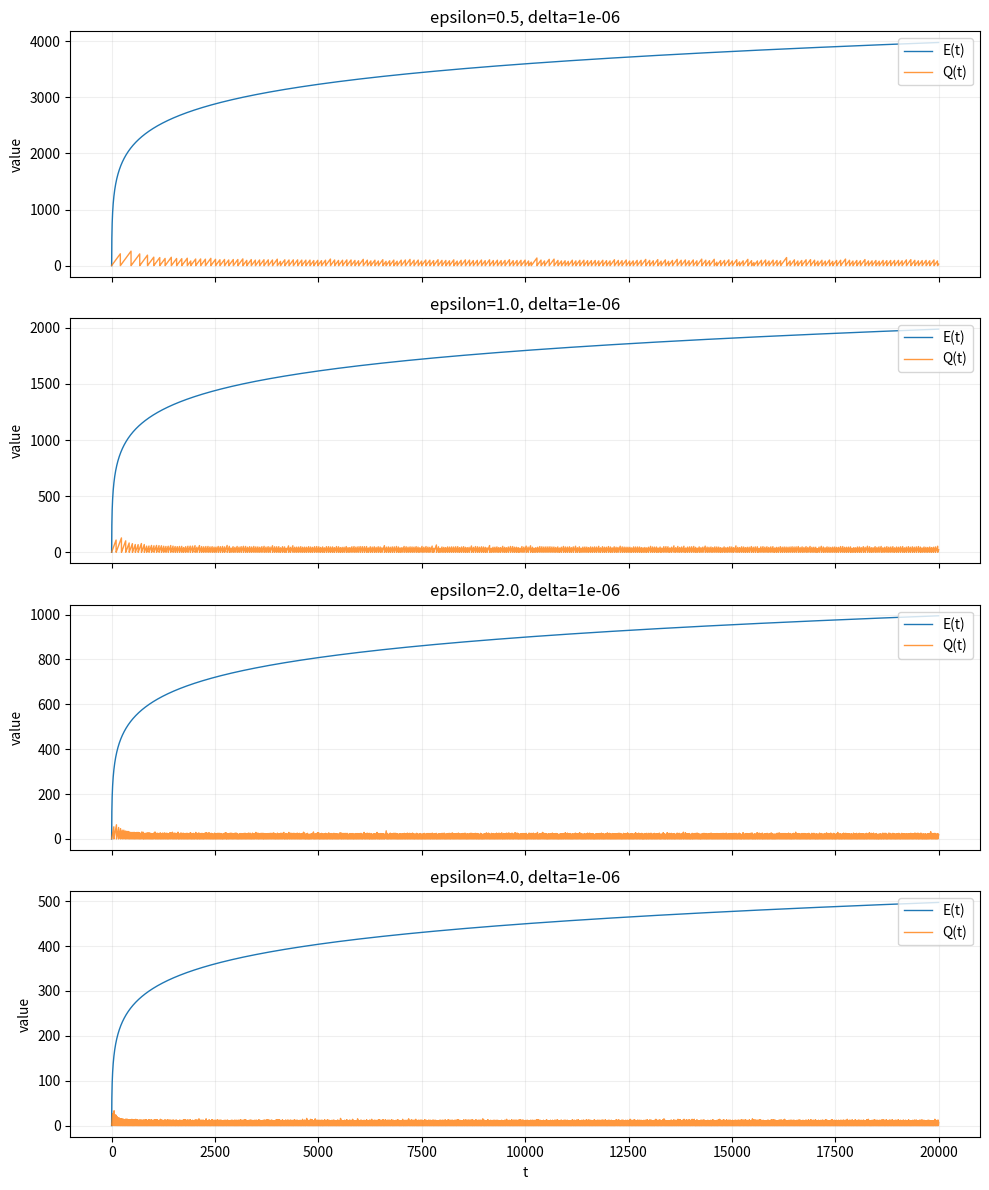

Source code (Python):
import numpy as np

class CummuNoiseLaplaceNP:
    """Binary-tree prefix-sum mechanism with Laplace noise (scale = 1/epsilon)."""

    def __init__(self, rng=None):
        self.rng = np.random.default_rng() if rng is None else rng
        self.reset()

    def reset(self, shape=None):
        self.shape = shape
        self.step = 0
        self.binary = [0]
        self.noise_sum = None
        self.recorded = None
        if shape is not None:
            self.noise_sum = np.zeros(shape, dtype=float)
            self.recorded = [np.zeros(shape, dtype=float)]

    def _ensure_state(self, shape):
        if self.noise_sum is None or self.shape != shape:
            self.reset(shape)

    def _sample_noise(self, epsilon):
        scale = 1.0 / float(epsilon)
        return self.rng.laplace(0.0, scale, size=self.shape)

    def _next_noise(self, epsilon):
        self.step += 1

        idx = 0
        while idx < len(self.binary) and self.binary[idx] == 1:
            self.binary[idx] = 0
            self.noise_sum -= self.recorded[idx]
            idx += 1
        if idx >= len(self.binary):
            self.binary.append(0)
            self.recorded.append(np.zeros(self.shape, dtype=float))

        n = np.asarray(self._sample_noise(epsilon), dtype=float)
        self.noise_sum += n
        self.recorded[idx] = n
        self.binary[idx] = 1
        return np.array(self.noise_sum, copy=True)

    def compute(self, length, stream, epsilon, delta):
        if length <= 0:
            raise ValueError("length must be positive")
        if epsilon <= 0:
            raise ValueError("epsilon must be positive")
        if delta <= 0 or delta >= 1:
            raise ValueError("delta must be in (0, 1)")

        data = np.asarray(stream, dtype=float)
        if data.shape[0] != int(length):
            raise ValueError("length does not match stream length")

        shape = data.shape[1:]
        self._ensure_state(shape)

        log_l = np.log(float(length))
        threshold = 4.0 * (log_l * (log_l + np.log(2.0 / float(delta)))) / float(epsilon)

        outputs = np.empty_like(data, dtype=float)
        prefix = np.zeros(shape, dtype=float)
        for t in range(int(length)):
            prefix = prefix + data[t]
            noise = self._next_noise(epsilon)
            #noise = np.clip(noise, -threshold, threshold)
            outputs[t] = prefix + noise
        return outputs

    def __call__(self, length, stream, epsilon, delta):
        return self.compute(length, stream, epsilon, delta)


# Test the class: sum from 0 to 100
import numpy as np

stream = np.arange(0, 101, dtype=float)
L = len(stream)
true_prefix = np.cumsum(stream)

# Small noise (epsilon relatively small)
cn_small = CummuNoiseLaplaceNP()
noisy_small = cn_small.compute(L, stream, epsilon=1.0, delta=1e-6)

# Nearly no noise (epsilon very large)
cn_none = CummuNoiseLaplaceNP()
noisy_none = cn_none.compute(L, stream, epsilon=1e9, delta=1e-6)

print('True last prefix:', true_prefix[-1])
print('Small-noise last prefix:', noisy_small[-1])
print('No-noise last prefix:', noisy_none[-1])
print('Small-noise max abs error:', np.max(np.abs(noisy_small - true_prefix)))
print('No-noise max abs error:', np.max(np.abs(noisy_none - true_prefix)))


import math
import numpy as np

def sample_truncated_geometric(epsilon, delta, rng=None):
    if epsilon <= 0:
        raise ValueError("epsilon must be > 0")
    if not (0 < delta < 1):
        raise ValueError("delta must be in (0, 1)")

    alpha = math.exp(epsilon)
    u_bound = math.log(2 / delta) / epsilon

    p = 1 - 1 / alpha
    p = max(1e-10, min(1 - 1e-10, p))

    rng = np.random.default_rng() if rng is None else rng
    magnitude = int(rng.geometric(p) - 1)
    sign = -1 if rng.random() < 0.5 else 1
    r = sign * magnitude

    r = max(-u_bound, min(u_bound, r))
    return int(r)

from collections import deque



def _u_bound(epsilon, delta):
    return math.log(2.0 / delta) / epsilon


def _sample_C(epsilon1, delta1, U):
    # Distribution: 3U/2 + G(epsilon1, delta1), clamped to [U, 2U].
    r = sample_truncated_geometric(epsilon1, delta1)
    c = int(round(1.5 * U + r))
    c = max(U, min(2 * U, c))
    return c


def _E(i, epsilon, delta):
    if i <= 1:
        return 0.0
    logi = math.log(i)
    return 4.0 * (logi * (logi + math.log(2.0 / delta))) / epsilon


class InteractivePrefixSum:
    def __init__(self, epsilon, delta):
        self.epsilon = float(epsilon)
        self.delta = float(delta)
        self.mechanism = CummuNoiseLaplaceNP()
        self.prefix = 0.0
        self.step = 0

    def add(self, value):
        self.prefix += float(value)
        self.step += 1
        self.mechanism._ensure_state(())
        noise = self.mechanism._next_noise(self.epsilon)
        bound = _E(self.step, self.epsilon, self.delta)
        noise = float(np.clip(noise, -bound, bound))
        return self.prefix + noise


def interactive_randbin(epsilon, delta, stream):
    eps1 = epsilon / 2.0
    eps2 = epsilon / 2.0
    del1 = delta / 2.0
    del2 = delta / 2.0

    U = int(math.ceil(_u_bound(eps1, del1)))

    presum = InteractivePrefixSum(eps2, del2)
    buf = deque()

    ind = 1
    C = [0]
    S = [0.0]

    c1 = _sample_C(eps1, del1, U)
    C.append(c1)
    S.append(presum.add(c1))

    outputs = []
    for t, x in enumerate(stream, start=1):
        buf.append(x)

        if t < S[ind] + _E(ind, eps2, del2) + 2 * U:
            outputs.append(None)  # ⊥
            continue

        count = C[ind]
        bin_items = []
        for _ in range(count):
            if not buf:
                break
            bin_items.append(buf.popleft())

        outputs.append(bin_items)

        ind += 1
        c_new = _sample_C(eps1, del1, U)
        C.append(c_new)
        S.append(presum.add(c_new))

    return outputs


# Test the interactive randbin mechanism
import numpy as np

stream = list(range(1, 201))
outputs = interactive_randbin(epsilon=1.0, delta=1e-6, stream=stream)

num_bot = sum(1 for o in outputs if o is None)
num_bins = sum(1 for o in outputs if o is not None)

print('Total steps:', len(outputs))
print('Bins produced:', num_bins)
print('⊥ outputs:', num_bot)

# Show first few non-empty bins
bins = [o for o in outputs if o is not None]
print('First 3 bins:', bins[:3])
print('First bin size:', len(bins[0]) if bins else 0)


# Visualize E(t) vs Q(t) for multiple (epsilon, delta) pairs
import numpy as np
import matplotlib.pyplot as plt


def _compute_Q(outputs):
    q = np.zeros(len(outputs), dtype=int)
    delay = 0
    for i, o in enumerate(outputs):
        if o is None:
            delay += 1
        else:
            delay = 0
        q[i] = delay
    return q


def _compute_E_curve(T, epsilon, delta):
    eps2 = epsilon / 2.0
    del2 = delta / 2.0
    return np.array([_E(t + 1, eps2, del2) for t in range(T)], dtype=float)


# Configure experiments
T = 20000
stream = list(range(1, T + 1))
params = [
    (0.5, 1e-6),
    (1.0, 1e-6),
    (2.0, 1e-6),
    (4.0, 1e-6),
]

fig, axes = plt.subplots(len(params), 1, figsize=(10, 3 * len(params)), sharex=True)
if len(params) == 1:
    axes = [axes]

for ax, (eps, delt) in zip(axes, params):
    outputs = interactive_randbin(eps, delt, stream)
    Q = _compute_Q(outputs)
    E = _compute_E_curve(T, eps, delt)

    ax.plot(E, label='E(t)', color='tab:blue', linewidth=1)
    ax.plot(Q, label='Q(t)', color='tab:orange', linewidth=1, alpha=0.8)
    ax.set_title(f'epsilon={eps}, delta={delt}')
    ax.set_ylabel('value')
    ax.legend(loc='upper right')
    ax.grid(True, alpha=0.2)
    # summary stats
    num_bins = sum(1 for o in outputs if o is not None)
    delays = []
    cur = 0
    for o in outputs:
        if o is None:
            cur += 1
        else:
            delays.append(cur)
            cur = 0
    mean_delay = float(np.mean(delays)) if delays else float('nan')
    print(f'epsilon={eps}, delta={delt}: bins={num_bins}, mean_delay={mean_delay:.2f}')

axes[-1].set_xlabel('t')
plt.tight_layout()
